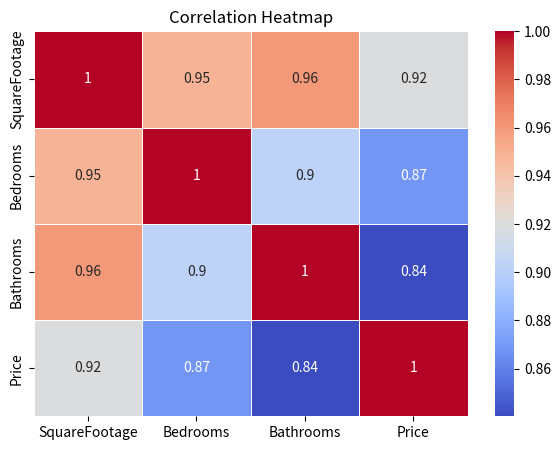
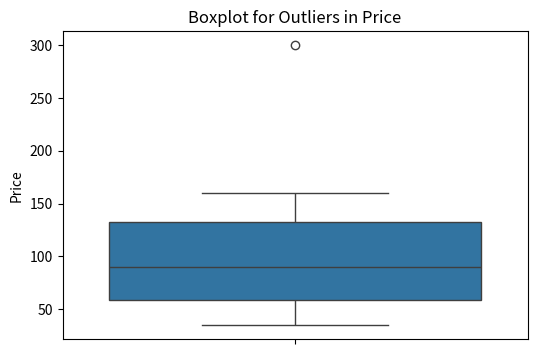

The matplotlib source for these figures, in order:
# -*- coding: utf-8 -*-
"""
Created on Mon Feb 16 11:56:11 2026

[redacted]
"""

#Task-3
import pandas as pd
import seaborn as sns
import matplotlib.pyplot as plt
data = {
    "SquareFootage": [600, 750, 900, 1100, 1300, 1500, 1700, 2000, 2300, 2600],
    "Bedrooms":      [1, 2, 2, 3, 3, 3, 4, 4, 4, 5],
    "Bathrooms":     [1, 1, 2, 2, 2, 3, 3, 3, 4, 4],
    "Price":         [35, 45, 55, 70, 85, 95, 110, 140, 160, 300]  # outlier at 300
}
df = pd.DataFrame(data)
corr_matrix = df.corr(numeric_only=True)
print("Correlation Matrix:\n")
print(corr_matrix)
plt.figure(figsize=(7, 5))
sns.heatmap(corr_matrix, annot=True, cmap="coolwarm", linewidths=0.5)
plt.title("Correlation Heatmap")
plt.show()
high_corr_pairs = []
for i in range(len(corr_matrix.columns)):
    for j in range(i + 1, len(corr_matrix.columns)):
        value = corr_matrix.iloc[i, j]
        if value > 0.8:
            high_corr_pairs.append((corr_matrix.columns[i], corr_matrix.columns[j], value))

print("\nHighly correlated pairs (> 0.8):")
for pair in high_corr_pairs:
    print(pair)
plt.figure(figsize=(6, 4))
sns.boxplot(y=df["Price"])
plt.title("Boxplot for Outliers in Price")
plt.ylabel("Price")
plt.show()